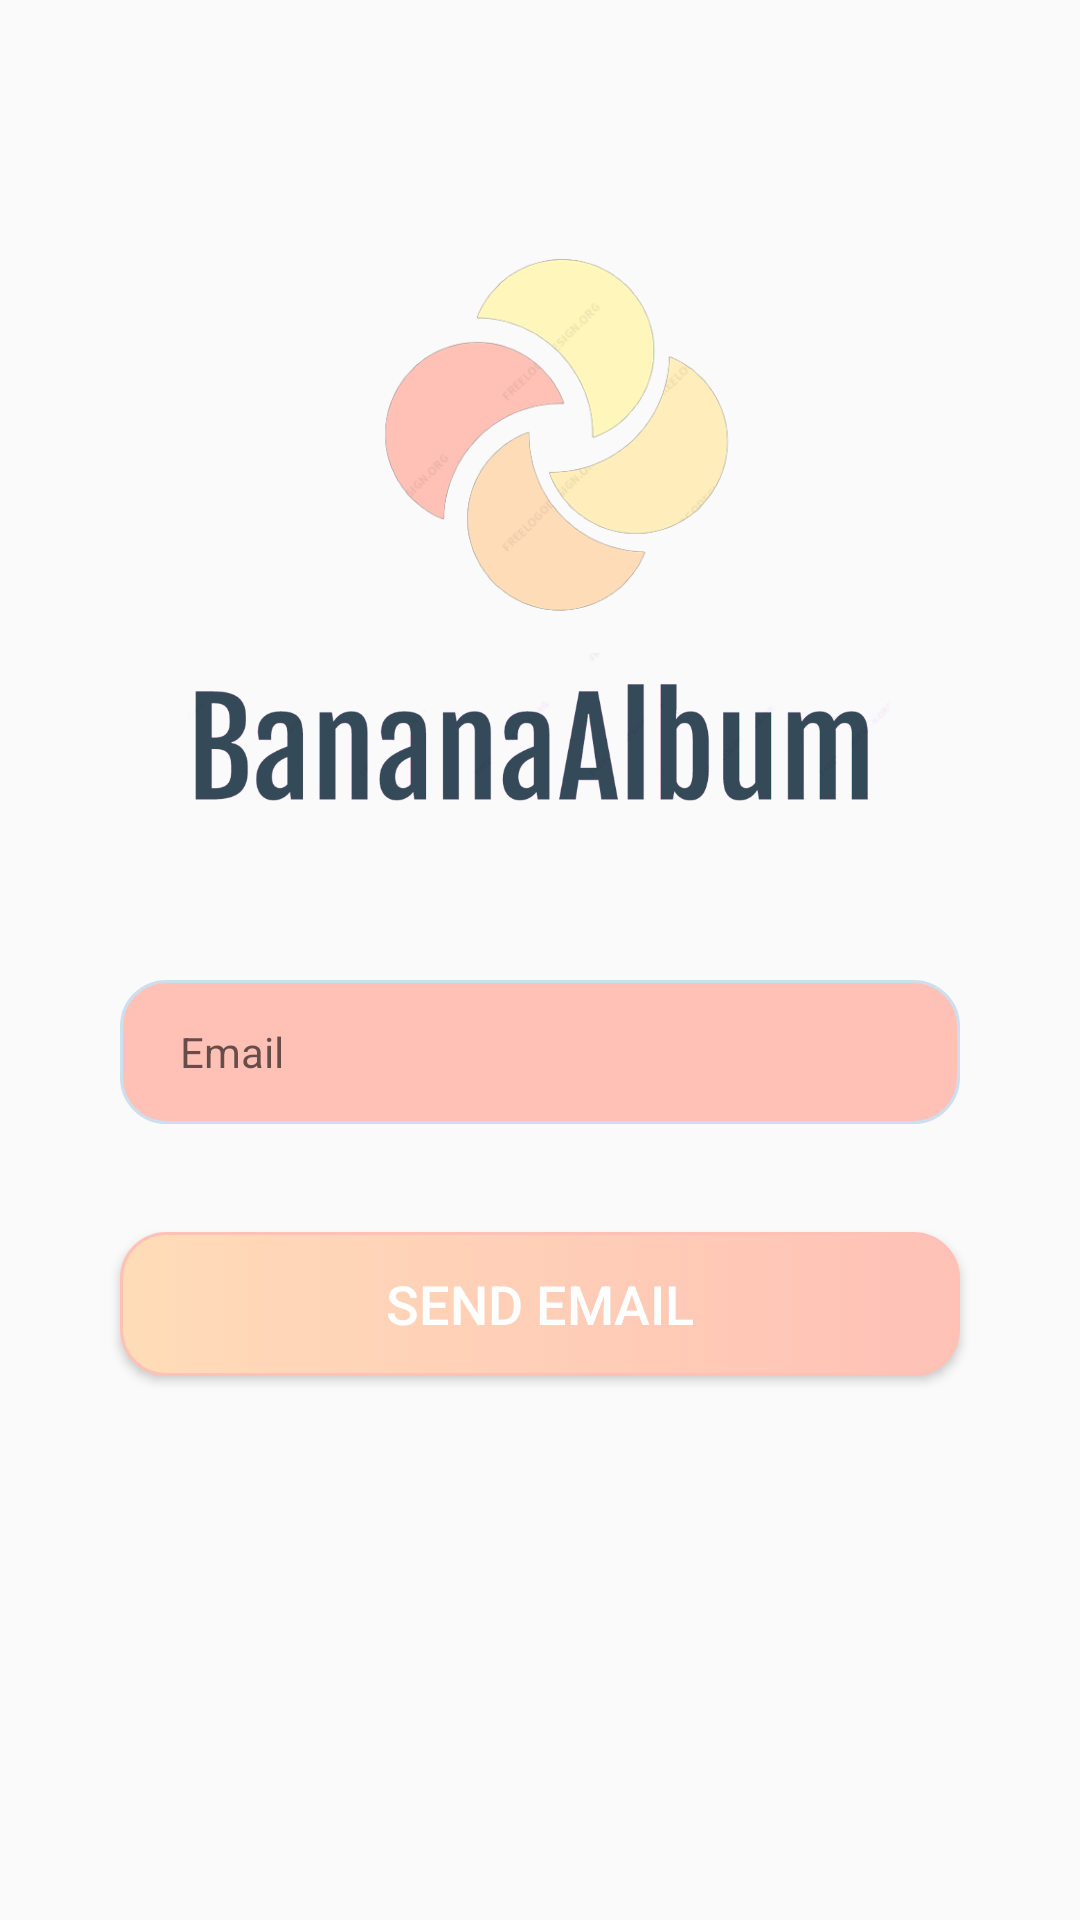

This screen was rendered from an Android layout file. Write that file and the resources it references.
<!-- AndroidManifest.xml: application theme Theme.BananaAlbum -->
<!-- res/layout/activity_forgot_password.xml -->
<?xml version="1.0" encoding="utf-8"?>
<androidx.constraintlayout.widget.ConstraintLayout xmlns:android="http://schemas.android.com/apk/res/android"
    xmlns:app="http://schemas.android.com/apk/res-auto"
    xmlns:tools="http://schemas.android.com/tools"
    android:layout_width="match_parent"
    android:layout_height="match_parent">

    <EditText
        android:id="@+id/EmailForgotPassword"
        android:layout_width="match_parent"
        android:layout_height="wrap_content"
        android:layout_marginHorizontal="40dp"
        android:background="@drawable/custom_edittext_email"
        android:drawableStart="@drawable/ic_baseline_email_24"
        android:drawablePadding="10dp"
        android:ems="10"
        android:hint="Email"
        android:inputType="textEmailAddress"
        android:minHeight="48dp"
        android:paddingLeft="20dp"
        android:textAlignment="gravity"
        android:textColor="@color/black"
        android:textSize="14dp"
        app:layout_constraintBottom_toBottomOf="parent"
        app:layout_constraintEnd_toEndOf="parent"
        app:layout_constraintStart_toStartOf="parent"
        app:layout_constraintTop_toBottomOf="@+id/imageView2"
        app:layout_constraintVertical_bias="0.079" />

    <ImageView
        android:id="@+id/imageView"
        android:layout_width="165dp"
        android:layout_height="161dp"
        android:layout_marginTop="68dp"
        app:layout_constraintEnd_toEndOf="parent"
        app:layout_constraintStart_toStartOf="parent"
        app:layout_constraintTop_toTopOf="parent"
        app:srcCompat="@drawable/logo" />

    <Button
        android:id="@+id/ButtonSendEmail"
        android:layout_width="match_parent"
        android:layout_height="wrap_content"
        android:layout_marginHorizontal="40dp"
        android:layout_marginTop="36dp"
        android:background="@drawable/custom_button_login"
        android:text="@string/sendEmail"
        android:textColor="@color/white"
        android:textSize="18dp"
        app:layout_constraintTop_toBottomOf="@+id/EmailForgotPassword"
        tools:layout_editor_absoluteX="50dp" />

    <androidx.constraintlayout.widget.Guideline
        android:id="@+id/guideline2"
        android:layout_width="wrap_content"
        android:layout_height="wrap_content"
        android:orientation="vertical"
        app:layout_constraintGuide_begin="207dp" />

    <ImageView
        android:id="@+id/imageView2"
        android:layout_width="234dp"
        android:layout_height="116dp"
        android:layout_marginTop="120dp"
        app:layout_constraintEnd_toEndOf="parent"
        app:layout_constraintHorizontal_bias="0.497"
        app:layout_constraintStart_toStartOf="parent"
        app:layout_constraintTop_toTopOf="@+id/imageView"
        app:srcCompat="@drawable/appname" />

</androidx.constraintlayout.widget.ConstraintLayout>
<!-- resources referenced by this layout -->
<resources>
  <color name="black">#FF000000</color>
  <color name="white">#FFFFFFFF</color>
  <!-- drawable appname: png bitmap (drawable, 53878 bytes) -->
  <!-- drawable custom_button_login (drawable) -->
  <?xml version="1.0" encoding="utf-8"?>
  <selector xmlns:android="http://schemas.android.com/apk/res/android">
      <item android:state_pressed="true">
          <shape android:shape="rectangle">
              <gradient android:startColor="@color/skin" android:endColor="@color/light_pink"/>
              <corners android:radius="15dp"/>
  
          </shape>
          <transition android:opacity="opaque"/>
      </item>
  
      <item android:state_pressed="false">
          <shape android:shape="rectangle">
              <stroke android:color="@color/light_pink" android:width="1dp"/>
              <gradient android:startColor="@color/skin" android:endColor="@color/light_pink"/>
              <corners android:radius="15dp"/>
          </shape>
  
      </item>
  </selector>
  <!-- drawable custom_edittext_email (drawable) -->
  <?xml version="1.0" encoding="utf-8"?>
  <selector xmlns:android="http://schemas.android.com/apk/res/android">
      <item android:state_enabled="true" android:state_focused="true">
          <shape android:shape="rectangle">
              <solid android:color="@color/white"/>
              <corners android:radius="15dp"/>
              <stroke android:color="@color/light_pink" android:width="1dp"/>
          </shape>
      </item>
  
      <item android:state_enabled="true">
          <shape android:shape="rectangle">
              <size android:width="20dp" android:height="45dp"/>
              <solid android:color="@color/light_pink"/>
              <corners android:radius="15dp"/>
              <stroke android:color="@color/blue_gray" android:width="1dp"/>
          </shape>
      </item>
  </selector>
  <!-- drawable logo: png bitmap (drawable, 44256 bytes) -->
  <string name="sendEmail">Send Email</string>
  <style name="Theme.BananaAlbum" parent="Theme.MaterialComponents.DayNight.Bridge">
  
          
          <item name="colorPrimary">@color/purple_500</item>
          <item name="colorPrimaryVariant">@color/purple_700</item>
          <item name="colorOnPrimary">@color/white</item>
          
          <item name="colorSecondary">@color/teal_200</item>
          <item name="colorSecondaryVariant">@color/teal_700</item>
          <item name="colorOnSecondary">@color/black</item>
          
          <item name="android:statusBarColor" tools:targetApi="l">?attr/colorPrimaryVariant</item>
          
              <item name="backgroundColor">@color/light_yellow</item>
      </style>
  <color name="skin">#FFDCB8</color>
  <color name="light_pink">#FFC1B6</color>
  <color name="blue_gray">#CDDEEE</color>
  <color name="purple_500">#FF6200EE</color>
  <color name="purple_700">#FF3700B3</color>
  <color name="teal_200">#FF03DAC5</color>
  <color name="teal_700">#FF018786</color>
  <color name="light_yellow">#FDFFBC</color>
</resources>
